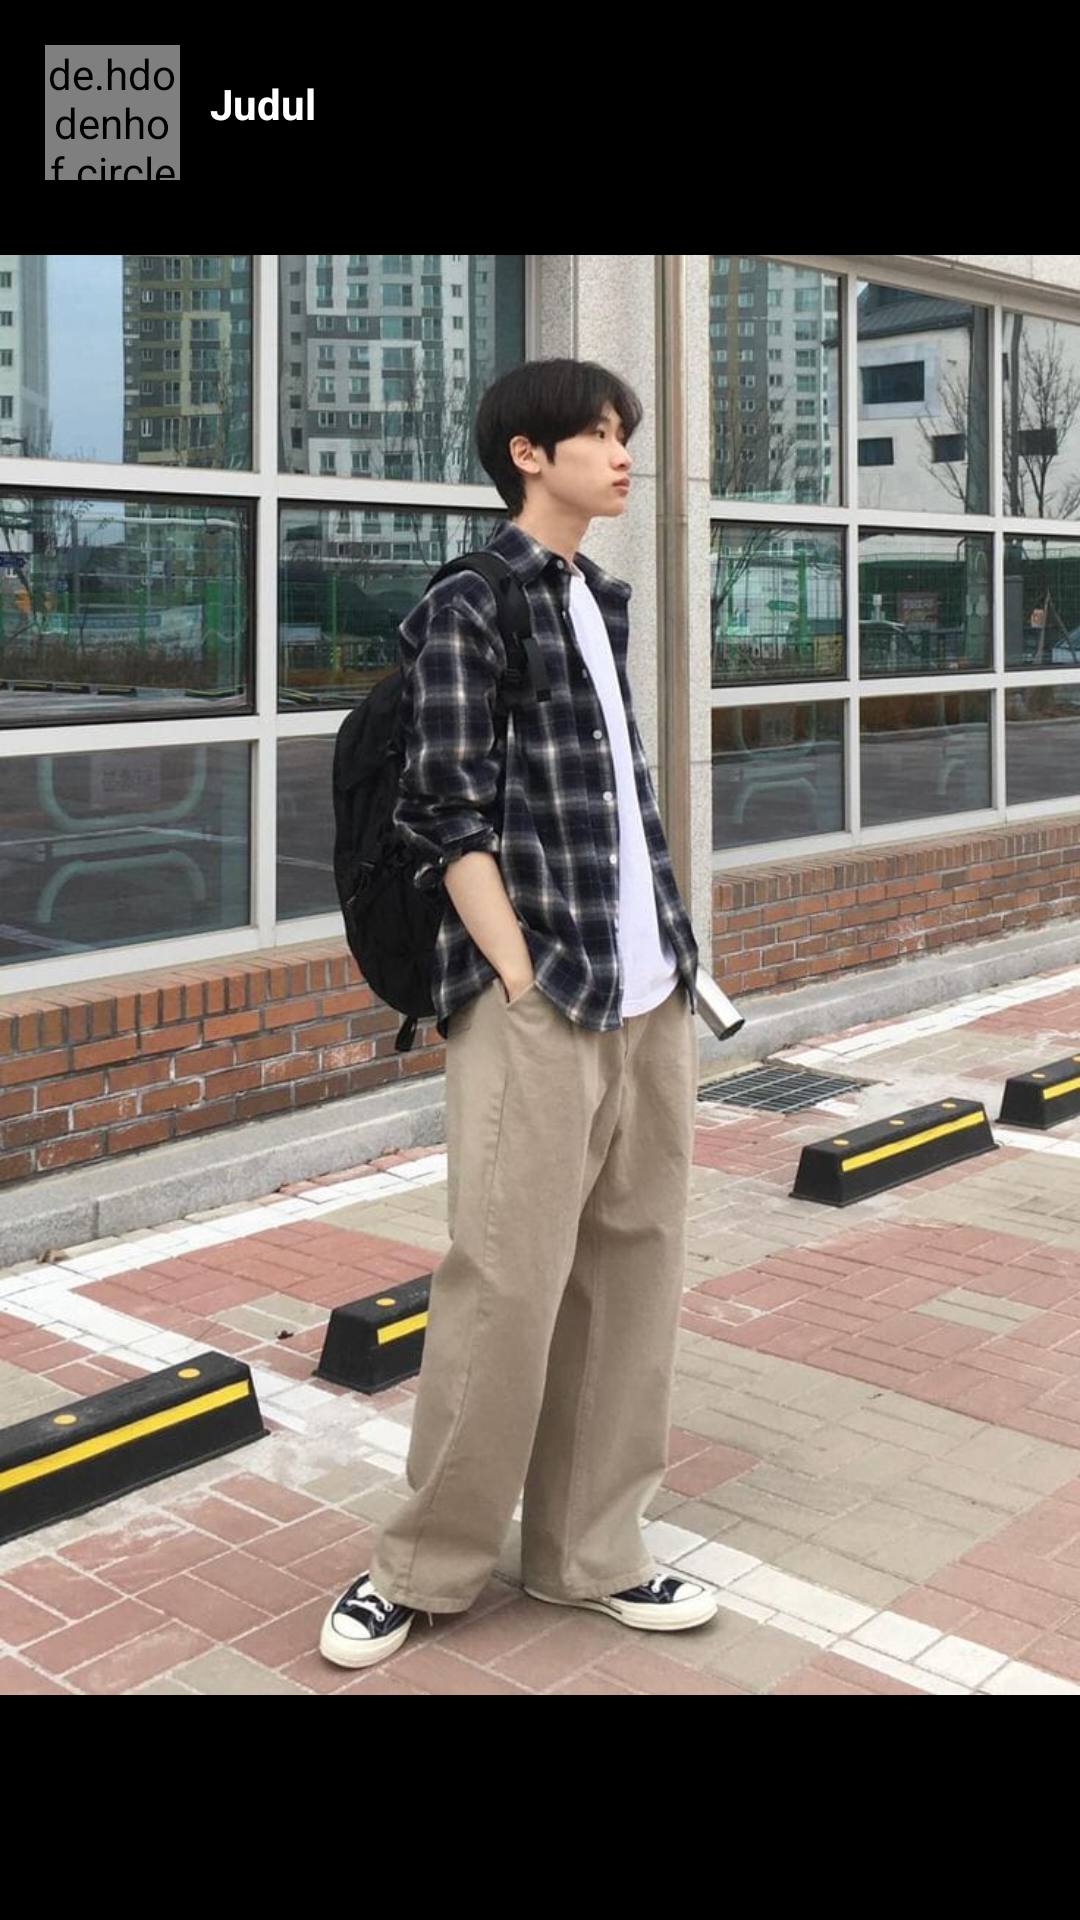

Android layout source for this screen:
<!-- AndroidManifest.xml: application theme Theme.MyInstagramProject -->
<!-- res/layout/activity_deskripsi_status.xml -->
<?xml version="1.0" encoding="utf-8"?>
<androidx.constraintlayout.widget.ConstraintLayout xmlns:android="http://schemas.android.com/apk/res/android"
    xmlns:app="http://schemas.android.com/apk/res-auto"
    xmlns:tools="http://schemas.android.com/tools"
    android:id="@+id/main"
    android:layout_width="match_parent"
    android:layout_height="match_parent"
    tools:context=".deskripsi.DeskripsiStatus"
    android:background="@color/black">

    <ImageView
        android:id="@+id/image_status"
        android:layout_width="match_parent"
        android:layout_height="650dp"
        android:src="@drawable/status_1"
        app:layout_constraintEnd_toEndOf="parent"
        app:layout_constraintStart_toStartOf="parent"
        app:layout_constraintTop_toTopOf="parent" />

    <com.google.android.material.textfield.TextInputLayout
        android:layout_width="250dp"
        android:layout_height="wrap_content"
        android:layout_marginStart="10dp"
        android:textColorHint="@color/white"
        android:hint="@string/kirim_pesan"
        android:padding="5dp"
        app:boxBackgroundColor="@android:color/transparent"
        app:layout_constraintBottom_toBottomOf="parent"
        app:layout_constraintStart_toStartOf="parent"
        app:layout_constraintTop_toBottomOf="@+id/image_status">

        <EditText
            android:layout_width="match_parent"
            android:layout_height="50dp"
            android:background="@drawable/edit_text"
            android:textColor="@color/white"
            android:padding="10dp"/>

    </com.google.android.material.textfield.TextInputLayout>

    <ImageView
        android:id="@+id/share"
        android:layout_width="25dp"
        android:layout_height="25dp"
        android:layout_marginEnd="10dp"
        android:src="@drawable/ic_share"
        app:layout_constraintBottom_toBottomOf="parent"
        app:layout_constraintEnd_toEndOf="parent"
        app:layout_constraintTop_toBottomOf="@+id/image_status" />

    <ImageView
        android:id="@+id/like"
        android:layout_width="25dp"
        android:layout_height="25dp"
        android:layout_marginEnd="10dp"
        android:clickable="true"
        android:focusable="true"
        android:src="@drawable/select_heart"
        app:layout_constraintBottom_toBottomOf="parent"
        app:layout_constraintEnd_toStartOf="@+id/share"
        app:layout_constraintTop_toBottomOf="@+id/image_status" />

    <de.hdodenhof.circleimageview.CircleImageView
        android:id="@+id/circleImageView2"
        android:layout_width="45dp"
        android:layout_height="45dp"
        android:layout_marginStart="15dp"
        android:layout_marginTop="15dp"
        android:src="@drawable/pp_1"
        app:layout_constraintStart_toStartOf="parent"
        app:layout_constraintTop_toTopOf="parent"
        tools:ignore="MissingConstraints" />

    <TextView
        android:id="@+id/textView"
        android:layout_width="250dp"
        android:layout_height="wrap_content"
        android:layout_marginStart="10dp"
        android:layout_marginTop="25dp"
        android:text="@string/judul"
        android:textColor="@color/white"
        android:textStyle="bold"
        app:layout_constraintStart_toEndOf="@+id/circleImageView2"
        app:layout_constraintTop_toTopOf="parent" />

    <ImageView
        android:layout_width="25dp"
        android:layout_height="25dp"
        android:layout_marginTop="25dp"
        android:layout_marginEnd="15dp"
        android:src="@drawable/baseline_more_vert_24"
        app:layout_constraintEnd_toEndOf="parent"
        app:layout_constraintTop_toTopOf="parent" />

</androidx.constraintlayout.widget.ConstraintLayout>
<!-- resources referenced by this layout -->
<resources>
  <!-- drawable edit_text (drawable) -->
  <?xml version="1.0" encoding="utf-8"?>
  <shape xmlns:android="http://schemas.android.com/apk/res/android" android:shape="rectangle">
      <stroke android:width="2dp" android:color="#5B5B5B"/>
      <corners android:radius="70dp"/>
      <solid android:color="@android:color/transparent"/>
  </shape>
  <!-- drawable ic_share: png bitmap (drawable, 519 bytes) -->
  <!-- drawable select_heart (drawable) -->
  <?xml version="1.0" encoding="utf-8"?>
  <selector xmlns:android="http://schemas.android.com/apk/res/android">
      <item android:drawable="@drawable/ic_heart_change" android:state_selected="true"/>
      <item android:drawable="@drawable/ic_heart"/>
  </selector>
  <!-- drawable status_1: png bitmap (drawable, 125545 bytes) -->
  <string name="judul">Judul</string>
  <string name="kirim_pesan">Kirim pesan</string>
  <style name="Theme.MyInstagramProject" parent="Theme.Material3.DayNight.NoActionBar">
          
          <item name="colorPrimary">@color/purple_200</item>
          <item name="colorPrimaryVariant">@android:color/transparent</item>
          <item name="colorOnPrimary">@color/white</item>
          
          <item name="colorSecondary">@color/teal_200</item>
          <item name="colorSecondaryVariant">@color/teal_700</item>
          <item name="colorOnSecondary">@color/black</item>
          
          <item name="android:statusBarColor">?attr/colorPrimaryVariant</item>
          
      </style>
  <!-- not gathered from this repository: default colours our renderer supplied (Android Studio template values) -->
  <color name="purple_200">#FFBB86FC</color>
  <color name="teal_200">#FF03DAC5</color>
  <color name="teal_700">#FF018786</color>
  <color name="black">#FF000000</color>
  <color name="white">#FFFFFFFF</color>
</resources>
